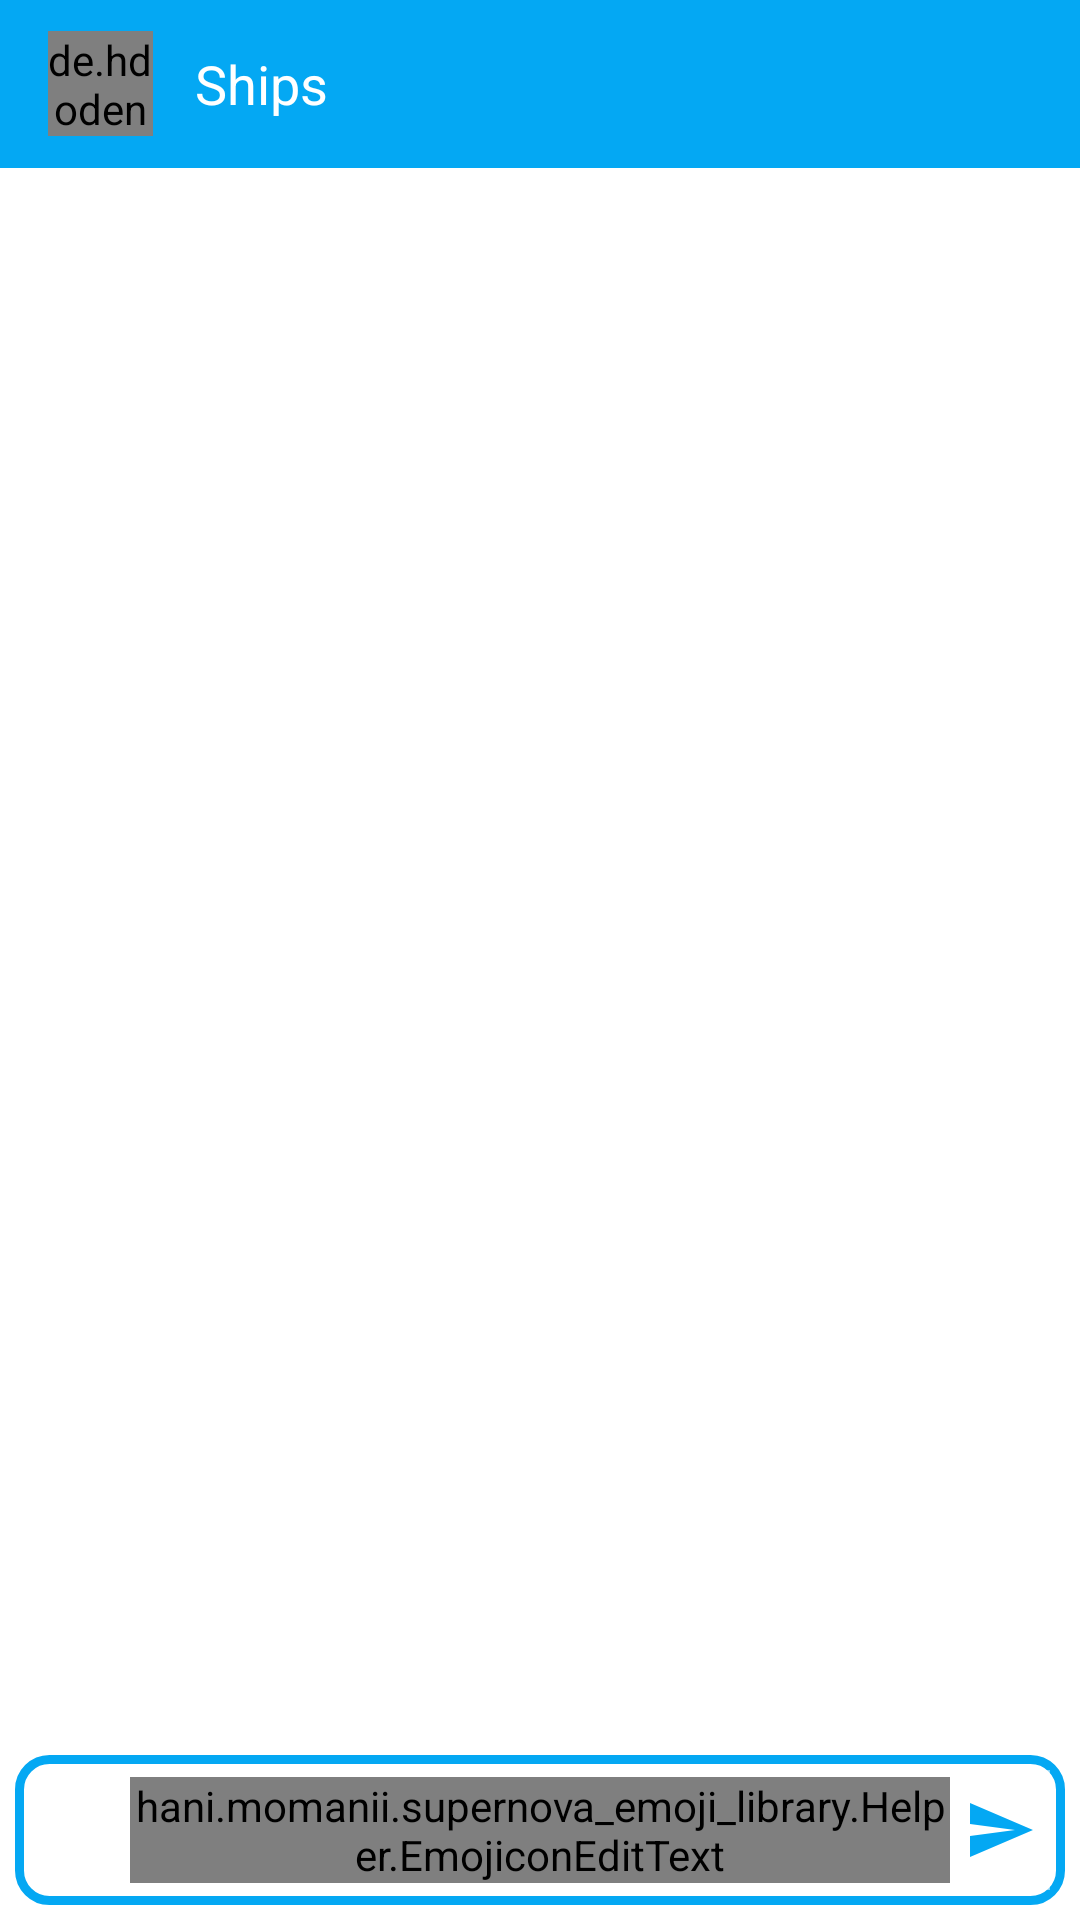

This screen was rendered from an Android layout file. Write that file and the resources it references.
<!-- AndroidManifest.xml: application theme Theme.ShipChat -->
<!-- res/layout/activity_message.xml -->
<?xml version="1.0" encoding="utf-8"?>
<androidx.constraintlayout.widget.ConstraintLayout xmlns:android="http://schemas.android.com/apk/res/android"
    xmlns:app="http://schemas.android.com/apk/res-auto"
    xmlns:tools="http://schemas.android.com/tools"
    android:layout_width="match_parent"
    android:layout_height="match_parent"
    tools:context=".MessageActivity">

    <com.google.android.material.appbar.AppBarLayout
        android:id="@+id/appBarLayout"
        android:layout_width="match_parent"
        android:layout_height="wrap_content"
        android:theme="@style/Theme.ShipChat.AppBarOverlay"
        app:layout_constraintEnd_toEndOf="parent"
        app:layout_constraintStart_toStartOf="parent"
        app:layout_constraintTop_toTopOf="parent">

        <androidx.appcompat.widget.Toolbar
            android:id="@+id/mes_toolbar"
            android:layout_width="match_parent"
            android:layout_height="wrap_content">

            <de.hdodenhof.circleimageview.CircleImageView
                android:id="@+id/mes_profile_img"
                android:layout_width="35dp"
                android:layout_height="35dp"
                android:src="@mipmap/ic_launcher_round"
                app:civ_border_color="@color/white"
                app:civ_border_width="2dp"
                android:foregroundGravity="center"/>

            <TextView
                android:gravity="center"
                android:id="@+id/mes_username"
                android:layout_width="wrap_content"
                android:layout_height="wrap_content"
                android:layout_marginStart="30dp"
                android:text="Ships"
                android:textColor="@color/white"
                android:textSize="18sp" />
        </androidx.appcompat.widget.Toolbar>
    </com.google.android.material.appbar.AppBarLayout>

    <androidx.recyclerview.widget.RecyclerView
        android:id="@+id/rec_view_mes"
        android:layout_width="0dp"
        android:layout_height="wrap_content"
        android:layout_marginBottom="8dp"
        app:layout_constrainedHeight="true"
        app:layout_constraintBottom_toTopOf="@+id/linearLayout"
        app:layout_constraintEnd_toEndOf="parent"
        app:layout_constraintHorizontal_bias="1.0"
        app:layout_constraintStart_toStartOf="parent"
        app:layout_constraintTop_toBottomOf="@+id/appBarLayout"
        app:layout_constraintVertical_bias="1.0"
        tools:itemCount="20" />

    <LinearLayout
        android:id="@+id/linearLayout"
        android:layout_width="match_parent"
        android:layout_height="wrap_content"
        android:layout_margin="5dp"
        android:layout_marginBottom="8dp"
        android:background="@drawable/ed_text_back"
        android:orientation="horizontal"
        android:padding="5dp"
        app:layout_constraintBottom_toBottomOf="parent"
        app:layout_constraintEnd_toEndOf="parent"
        app:layout_constraintStart_toStartOf="parent">

        <ImageView
            android:id="@+id/mes_smile"
            android:layout_width="40dp"
            android:layout_height="40dp"
            android:layout_gravity="center"
            android:layout_weight="1"
            app:srcCompat="@drawable/smile" />

        <hani.momanii.supernova_emoji_library.Helper.EmojiconEditText
            android:id="@+id/mes_ed_send"
            android:layout_width="wrap_content"
            android:layout_height="wrap_content"
            android:layout_gravity="center"
            android:layout_weight="10"
            android:cursorVisible="true"
            android:ems="10"
            android:hint="@string/mes"
            android:inputType="textMultiLine|textPersonName"
            android:textColorHighlight="@color/blue"
            android:textColorLink="@color/blue"
            android:textCursorDrawable="@drawable/cursor"
            app:emojiconSize="28sp" />

        <ImageButton
            android:id="@+id/mes_b_send"
            android:layout_width="40dp"
            android:layout_height="40dp"
            android:layout_gravity="center"
            android:layout_weight="1"
            android:background="@android:drawable/screen_background_light_transparent"
            app:srcCompat="@drawable/ic_send" />
    </LinearLayout>
</androidx.constraintlayout.widget.ConstraintLayout>
<!-- resources referenced by this layout -->
<resources>
  <color name="blue">#04A8F3</color>
  <color name="white">#FFFFFFFF</color>
  <!-- drawable cursor (drawable) -->
  <?xml version="1.0" encoding="utf-8"?>
  <shape xmlns:android="http://schemas.android.com/apk/res/android" android:shape="rectangle">
      <solid
          android:color="@color/blue"/>
      <size
          android:width="1dp"/>
  
  </shape>
  <!-- drawable ed_text_back (drawable) -->
  <?xml version="1.0" encoding="utf-8"?>
  <shape xmlns:android="http://schemas.android.com/apk/res/android">
  <stroke
      android:width="3dp"
      android:color="@color/blue"/>
      <corners
          android:radius="10dp"/>
      <solid
          android:color="@color/white"/>
  </shape>
  <!-- drawable ic_send (drawable-anydpi) -->
  <vector xmlns:android="http://schemas.android.com/apk/res/android"
      android:width="24dp"
      android:height="24dp"
      android:viewportWidth="24"
      android:viewportHeight="24"
      android:tint="#04A8F3"
      android:alpha="1.0"
      android:autoMirrored="true">
    <path
        android:fillColor="@android:color/white"
        android:pathData="M2.01,21L23,12 2.01,3 2,10l15,2 -15,2z"/>
  </vector>
  <string name="mes">Введите своё сообщение</string>
  <style name="Theme.ShipChat.AppBarOverlay" parent="ThemeOverlay.AppCompat.Dark.ActionBar" />
  <style name="Theme.ShipChat" parent="Theme.MaterialComponents.DayNight.NoActionBar">
          
          <item name="colorPrimary">@color/blue</item>
          <item name="colorPrimaryVariant">@color/blue</item>
          <item name="colorOnPrimary">@color/white</item>
          
          <item name="colorSecondary">@color/blue</item>
          <item name="colorSecondaryVariant">@color/teal_700</item>
          <item name="colorOnSecondary">@color/black</item>
          
          <item name="android:statusBarColor" tools:targetApi="l">?attr/colorPrimaryVariant</item>
          <item name="android:windowFullscreen">true</item>
          
      </style>
  <color name="teal_700">#FF018786</color>
  <color name="black">#FF000000</color>
</resources>
